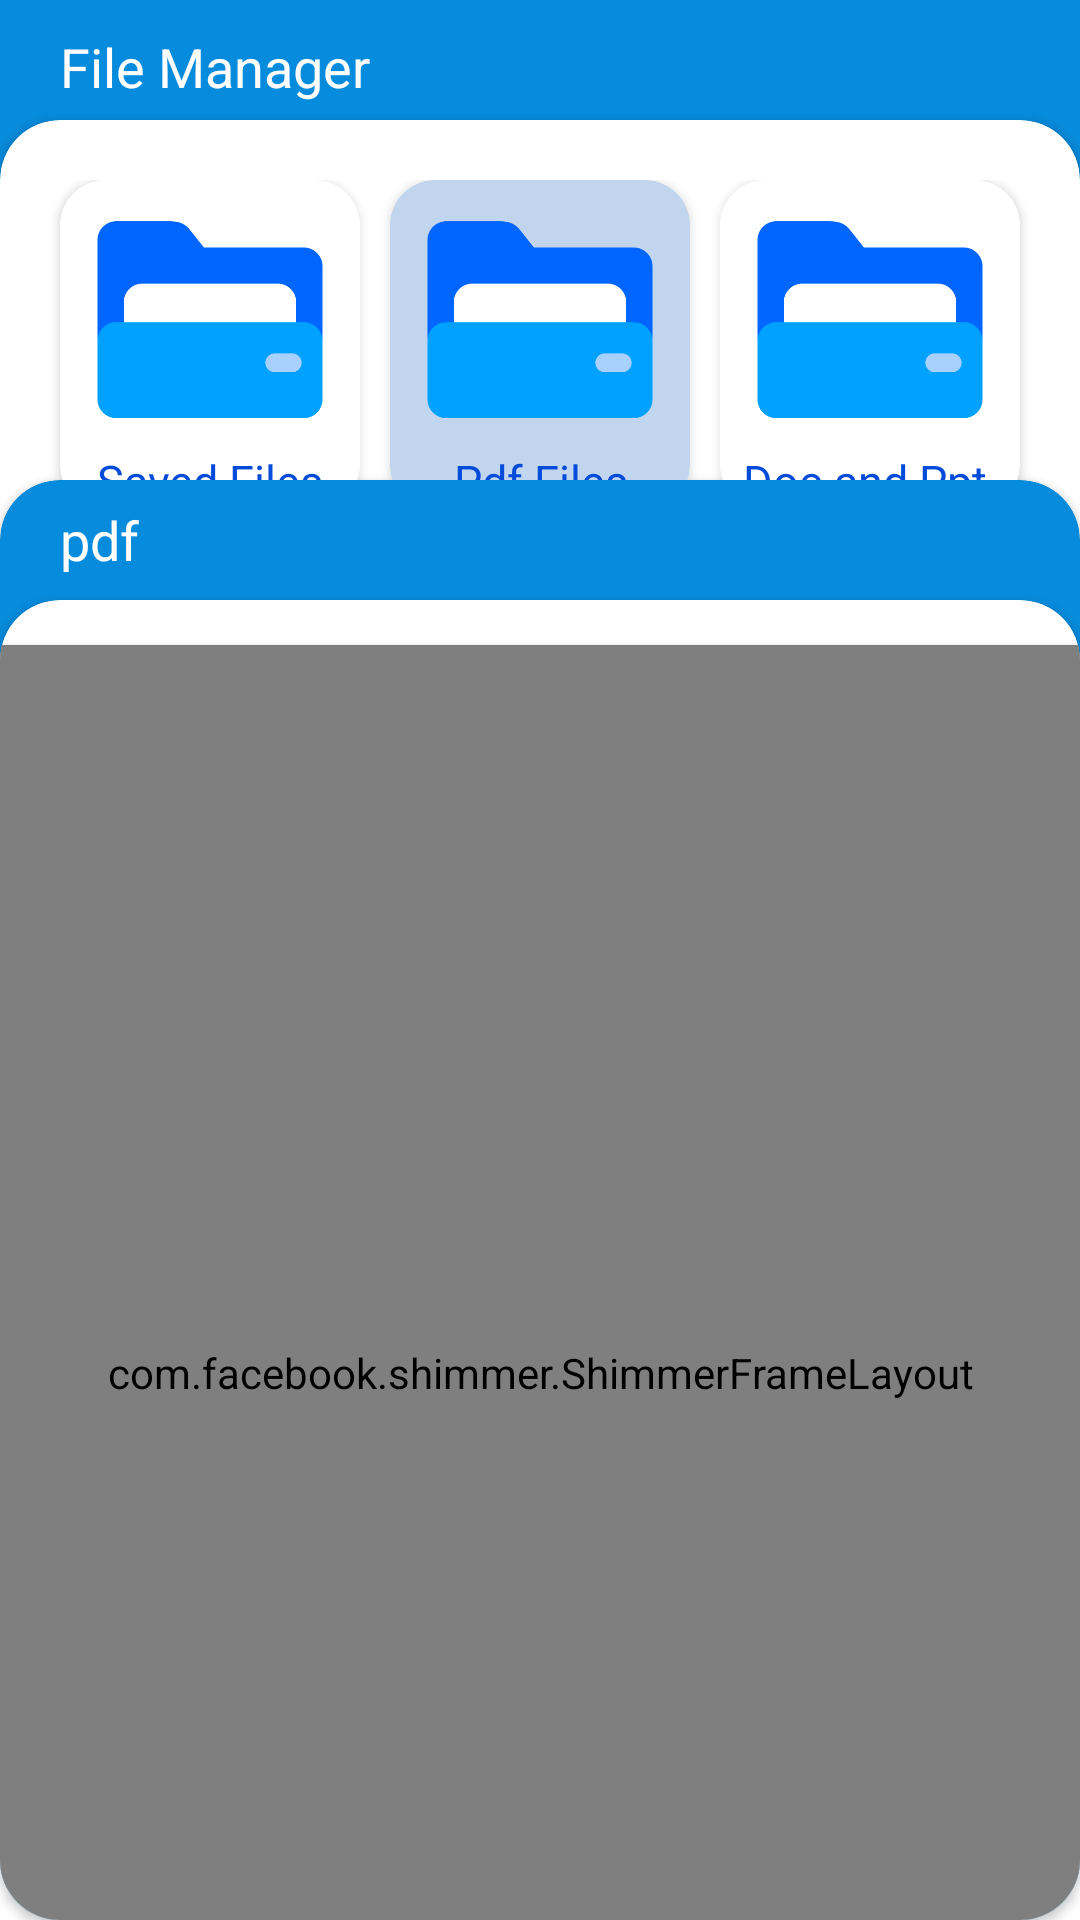

This screen was rendered from an Android layout file. Write that file and the resources it references.
<!-- AndroidManifest.xml: activity theme Theme.MaterialComponents.DayNight.NoActionBar -->
<!-- res/layout/activity_file.xml -->
<?xml version="1.0" encoding="utf-8"?>
<androidx.constraintlayout.widget.ConstraintLayout xmlns:android="http://schemas.android.com/apk/res/android"
    xmlns:app="http://schemas.android.com/apk/res-auto"
    xmlns:tools="http://schemas.android.com/tools"
    android:layout_width="match_parent"
    android:layout_height="match_parent"
android:background="@color/blue2"
    tools:context="com.example.filemanager.FileActivity">
    <TextView
        android:layout_width="match_parent"
        android:layout_height="match_parent"
        android:background="@color/white"
        android:layout_marginTop="100dp"/>
    <TextView
        android:layout_width="match_parent"
        android:layout_height="wrap_content"
        android:text="File Manager"
        android:layout_marginTop="10dp"
        app:layout_constraintTop_toTopOf="parent"
        app:layout_constraintLeft_toLeftOf="parent"
        android:layout_marginLeft="20dp"
        android:textSize="18dp"
        android:textColor="@color/white"/>
    <androidx.cardview.widget.CardView
        android:layout_width="match_parent"
        android:layout_height="match_parent"
        app:cardCornerRadius="20dp"
        android:layout_marginTop="40dp"

        >
        <androidx.constraintlayout.widget.ConstraintLayout
            android:layout_width="match_parent"
            android:layout_height="match_parent"
            android:layout_marginTop="20dp"

            >
            <androidx.cardview.widget.CardView
                android:layout_width="100dp"
                android:layout_height="110dp"


                android:layout_marginLeft="20dp"
                android:id="@+id/saveCardView"
                app:cardCornerRadius="15dp"
                app:layout_constraintLeft_toLeftOf="parent"
                app:layout_constraintTop_toTopOf="parent">
                <LinearLayout
                    android:layout_width="match_parent"
                    android:layout_height="match_parent"
             android:gravity="center"
                    android:orientation="vertical">
    <ImageView
        android:layout_width="80dp"
        android:id="@+id/savefolder"
        android:layout_height="90dp"
        android:src="@drawable/folder"
        app:layout_constraintLeft_toLeftOf="parent"
        app:layout_constraintTop_toTopOf="parent"

      android:layout_gravity="center"/>
                    <TextView
                        android:layout_width="match_parent"
                        android:layout_height="wrap_content"
                        android:text="Saved Files"
                        android:textSize="15dp"
                        android:gravity="center"
                        android:textColor="@color/blue4"/>
                </LinearLayout>
            </androidx.cardview.widget.CardView>
            <androidx.cardview.widget.CardView
                android:layout_width="100dp"
                android:layout_height="110dp"
                app:cardBackgroundColor="@color/light1"
                android:id="@+id/pdfCardView"
                app:cardCornerRadius="15dp"
                app:layout_constraintLeft_toLeftOf="parent"
                app:layout_constraintTop_toTopOf="parent"
                app:layout_constraintRight_toRightOf="parent">
                <LinearLayout
                    android:layout_width="match_parent"
                    android:layout_height="match_parent"
                    android:gravity="center"
                    android:orientation="vertical">
            <ImageView
                android:layout_width="80dp"
                android:id="@+id/pdffolder"
                android:layout_height="90dp"
                android:src="@drawable/folder"
                app:layout_constraintLeft_toLeftOf="parent"
                app:layout_constraintTop_toTopOf="parent"

                android:layout_gravity="center"/>
                    <TextView
                        android:layout_width="match_parent"
                        android:layout_height="wrap_content"
                        android:text="Pdf Files"
                        android:textSize="15dp"
                        android:gravity="center"
                        android:textColor="@color/blue4"/>
                </LinearLayout>
            </androidx.cardview.widget.CardView>

            <androidx.cardview.widget.CardView
                android:layout_width="100dp"
                android:layout_height="110dp"
                app:cardBackgroundColor="@color/white"
             android:layout_marginRight="20dp"
                app:cardCornerRadius="15dp"
                android:id="@+id/docAndPptCardView"
                app:layout_constraintTop_toTopOf="parent"
                app:layout_constraintRight_toRightOf="parent">
                <LinearLayout
                    android:layout_width="match_parent"
                    android:layout_height="match_parent"
                    android:gravity="center"
                    android:orientation="vertical">
                <ImageView
                    android:layout_width="80dp"
                    android:id="@+id/docAndPptfolder"
                    android:layout_height="90dp"
                    android:src="@drawable/folder"
                    app:layout_constraintLeft_toLeftOf="parent"
                    app:layout_constraintTop_toTopOf="parent"

                    android:layout_gravity="center"/>
                 <TextView
                        android:layout_width="match_parent"
                        android:layout_height="wrap_content"
                        android:text="Doc and Ppt "
                        android:textSize="15dp"
                        android:gravity="center"
                        android:textColor="@color/blue4"/>
                </LinearLayout>
            </androidx.cardview.widget.CardView>

            <androidx.cardview.widget.CardView
                android:layout_width="match_parent"
                android:layout_height="540dp"
app:layout_constraintBottom_toBottomOf="parent"
                app:layout_constraintTop_toBottomOf="@id/pdfCardView"
                app:cardCornerRadius="20dp"
                android:layout_marginTop="50dp"
                app:cardBackgroundColor="@color/blue2"
                >
                <LinearLayout
                    android:layout_width="wrap_content"
                    android:layout_height="40dp"

                    android:orientation="horizontal"
                    android:gravity="center_vertical">
                    <TextView
                        android:layout_width="0dp"
                        android:layout_height="wrap_content"
                        android:layout_weight="1"
                        android:text="pdf"
                        android:id="@+id/pdf"
                        android:textSize="18dp"
                        android:textColor="@color/white"
                        android:layout_marginLeft="20dp"/>
                    <TextView
                        android:layout_width="0dp"
                        android:layout_height="wrap_content"
                        android:text="doc  "
                        android:visibility="gone"
                        android:layout_weight="1"
                        android:id="@+id/doc"
                        android:textSize="18dp"
                        android:textColor="@color/grey1"
                        android:layout_marginLeft="20dp"
                        />
                    <TextView
                        android:layout_width="0dp"
                        android:layout_height="wrap_content"
                        android:text="ppt "
                        android:visibility="gone"
                        android:id="@+id/ppt"
                        android:layout_weight="1"
                        android:textSize="18dp"
                        android:textColor="@color/grey1"
                        android:layout_marginLeft="20dp"
                        android:layout_marginRight="5dp"/>

                </LinearLayout>

               <androidx.cardview.widget.CardView
                   android:layout_width="match_parent"
                   android:layout_height="500dp"

                   android:layout_marginTop="40dp"
                   app:cardCornerRadius="20dp"
                   >
<androidx.constraintlayout.widget.ConstraintLayout
    android:layout_width="match_parent"
    android:layout_height="match_parent">
    <com.facebook.shimmer.ShimmerFrameLayout
        android:elevation="2dp"
        android:id="@+id/shimmer_view_container"
        android:layout_width="match_parent"
        android:layout_height="match_parent"
        android:layout_gravity="center"
        android:layout_marginTop="15dp"
        app:layout_constraintTop_toTopOf="parent"
        app:layout_constraintBottom_toBottomOf="parent"
        android:orientation="vertical"
       >

        
        <LinearLayout
            android:layout_width="match_parent"
            android:layout_height="wrap_content"
            android:orientation="vertical">
            <include layout="@layout/data_placeholder_layout" />
            <include layout="@layout/data_placeholder_layout" />
            <include layout="@layout/data_placeholder_layout" />
            <include layout="@layout/data_placeholder_layout" />
            <include layout="@layout/data_placeholder_layout" />
            <include layout="@layout/data_placeholder_layout" />
            <include layout="@layout/data_placeholder_layout" />
        </LinearLayout>

    </com.facebook.shimmer.ShimmerFrameLayout>
    <androidx.recyclerview.widget.RecyclerView
        android:layout_width="match_parent"
        android:layout_height="match_parent"
        android:visibility="gone"

        android:id="@+id/listRecycler"
        android:layout_marginBottom="15dp"/>
    <TextView
        android:layout_width="match_parent"
        android:layout_height="match_parent"
        android:gravity="center"
        android:id="@+id/noFiles"
        android:elevation="1dp"
        android:visibility="gone"
        android:background="@color/white"
        android:text="No Saved FIles"
        android:textSize="25dp"
        android:textColor="@color/grey1"/>
</androidx.constraintlayout.widget.ConstraintLayout>
               </androidx.cardview.widget.CardView>
            </androidx.cardview.widget.CardView>
        </androidx.constraintlayout.widget.ConstraintLayout>




    </androidx.cardview.widget.CardView>
</androidx.constraintlayout.widget.ConstraintLayout>
<!-- res/layout/data_placeholder_layout.xml (included above) -->
<?xml version="1.0" encoding="utf-8"?>
<androidx.constraintlayout.widget.ConstraintLayout xmlns:android="http://schemas.android.com/apk/res/android"
    android:layout_width="match_parent"
    android:layout_height="wrap_content"
    android:padding="10dp"

    xmlns:app="http://schemas.android.com/apk/res-auto">
    <ImageView

        android:layout_width="48dp"
        android:layout_height="48dp"
        android:id="@+id/folderImage"
        android:background="@color/grey"
        app:layout_constraintTop_toTopOf="parent"
        app:layout_constraintLeft_toLeftOf="parent"/>
    <TextView
        android:layout_width="0dp"
        android:layout_height="wrap_content"
        android:id="@+id/fileName"
        android:layout_marginRight="100dp"
        app:layout_constraintRight_toRightOf="parent"
        app:layout_constraintTop_toTopOf="parent"
     android:background="@color/grey"

        android:textSize="15dp"
        android:layout_marginLeft="16dp"


        app:layout_constraintLeft_toRightOf="@id/folderImage"/>
    <TextView
        android:layout_width="120dp"
        android:layout_height="wrap_content"

android:id="@+id/fileSize"

        android:textSize="12dp"
android:background="@color/grey"
        android:layout_marginLeft="20dp"
        android:layout_marginTop="6dp"
        app:layout_constraintTop_toBottomOf="@id/fileName"
        app:layout_constraintLeft_toRightOf="@id/folderImage"/>


</androidx.constraintlayout.widget.ConstraintLayout>
<!-- resources referenced by this layout -->
<resources>
  <color name="blue2">#078BDC</color>
  <color name="blue4">#044BD9</color>
  <color name="grey">#CACDDF</color>
  <color name="grey1">#A6ACD1</color>
  <color name="light1">#C2D5EF</color>
  <color name="white">#FFFFFF</color>
  <!-- drawable folder: png bitmap (drawable, 6763 bytes) -->
</resources>
